Dataset: My_datasheet (GitHub, AndersonBenitesKoW/Proyecto_Paltas). Classes: first quality, second quality, third quality.

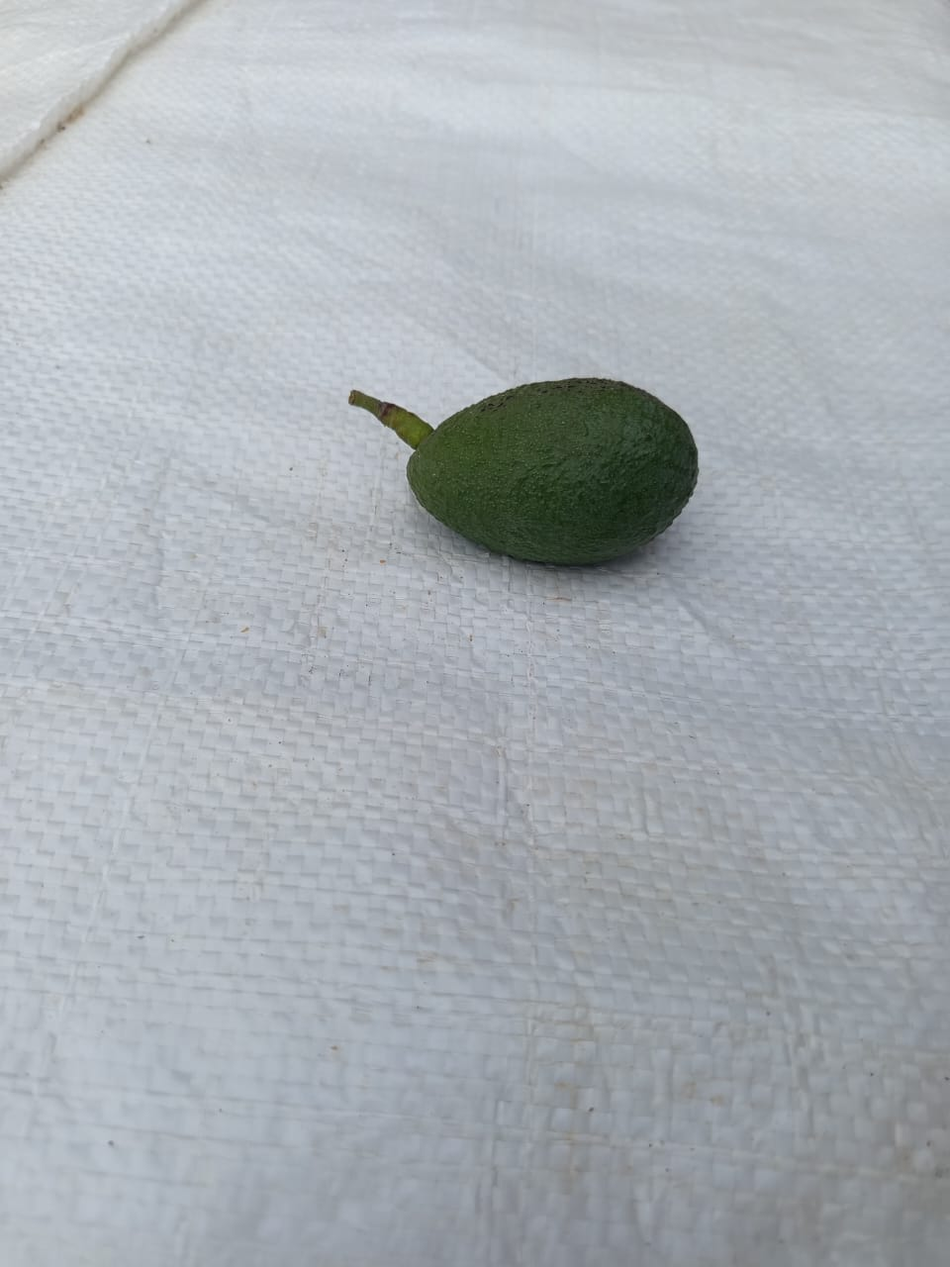
Label: third quality

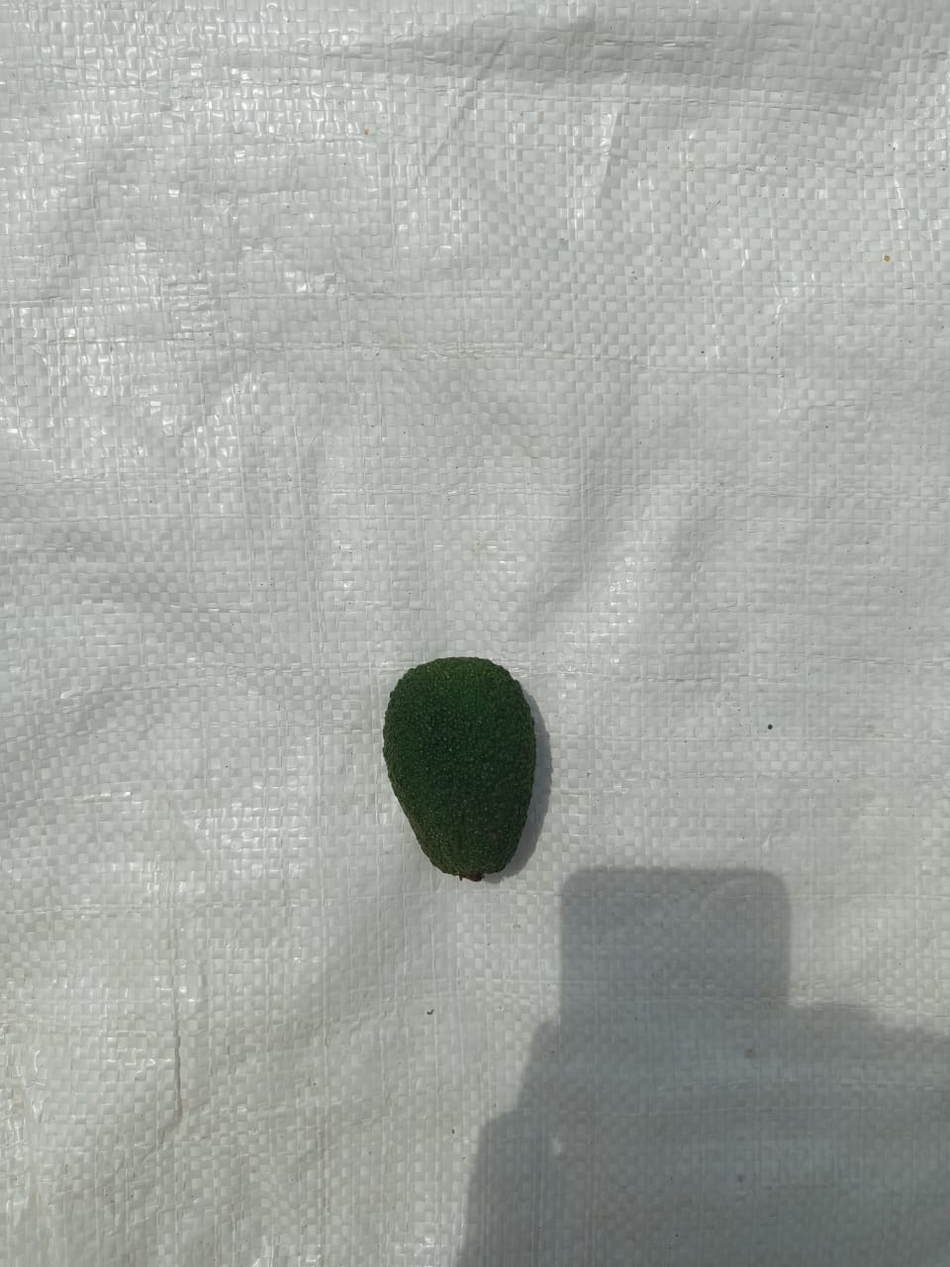
Label: second quality

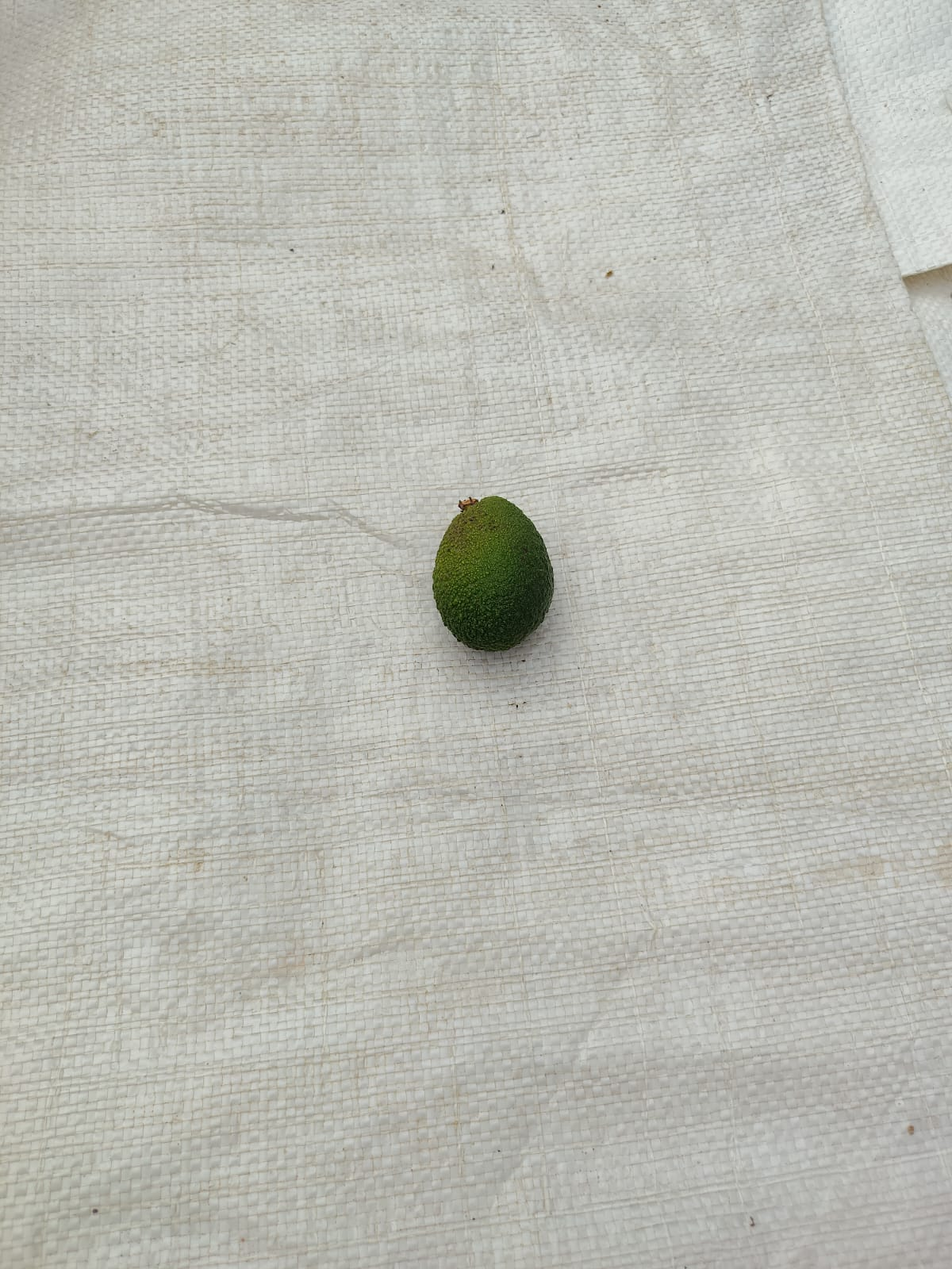
Label: second quality

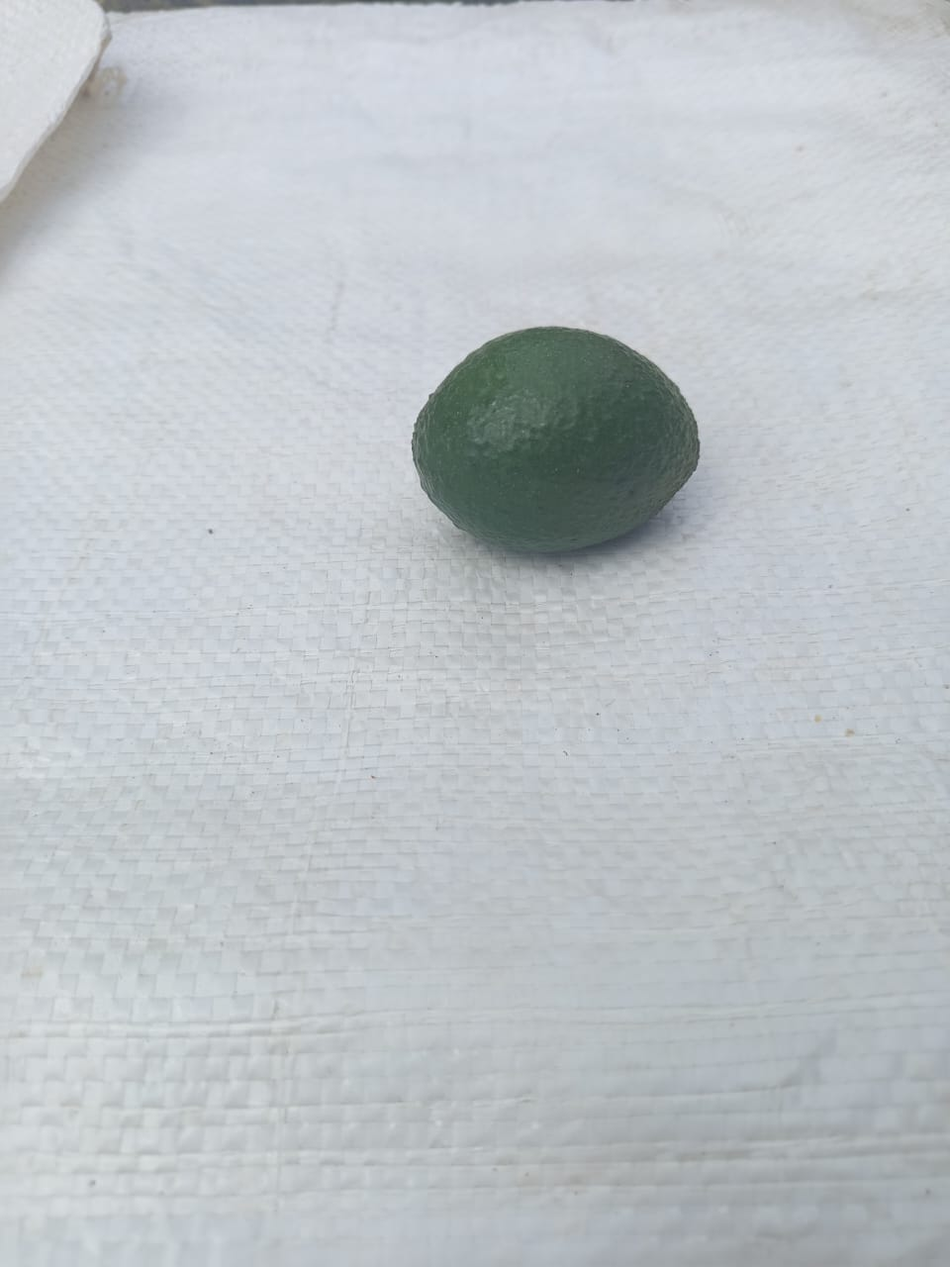
Label: second quality

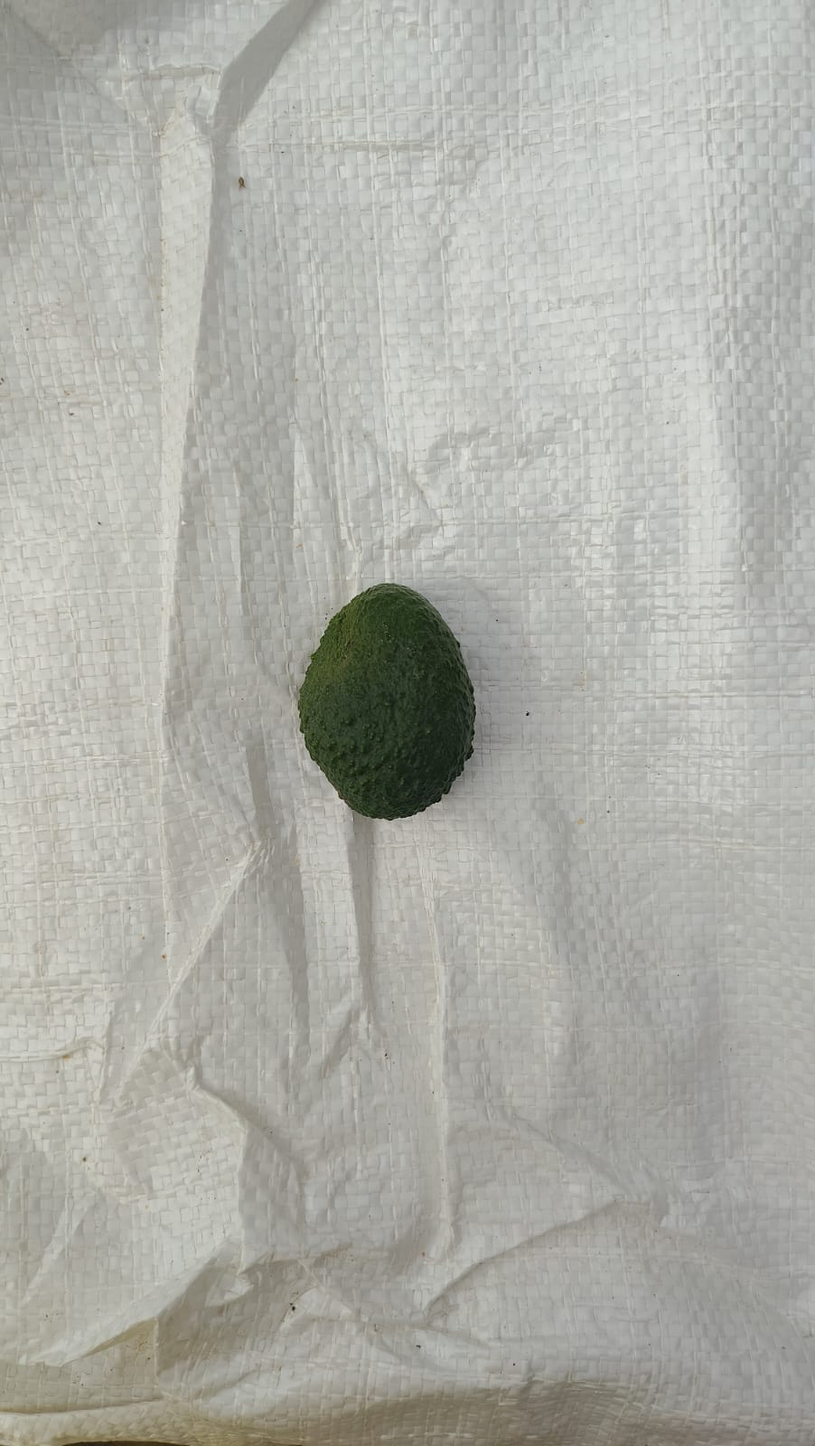
Label: third quality

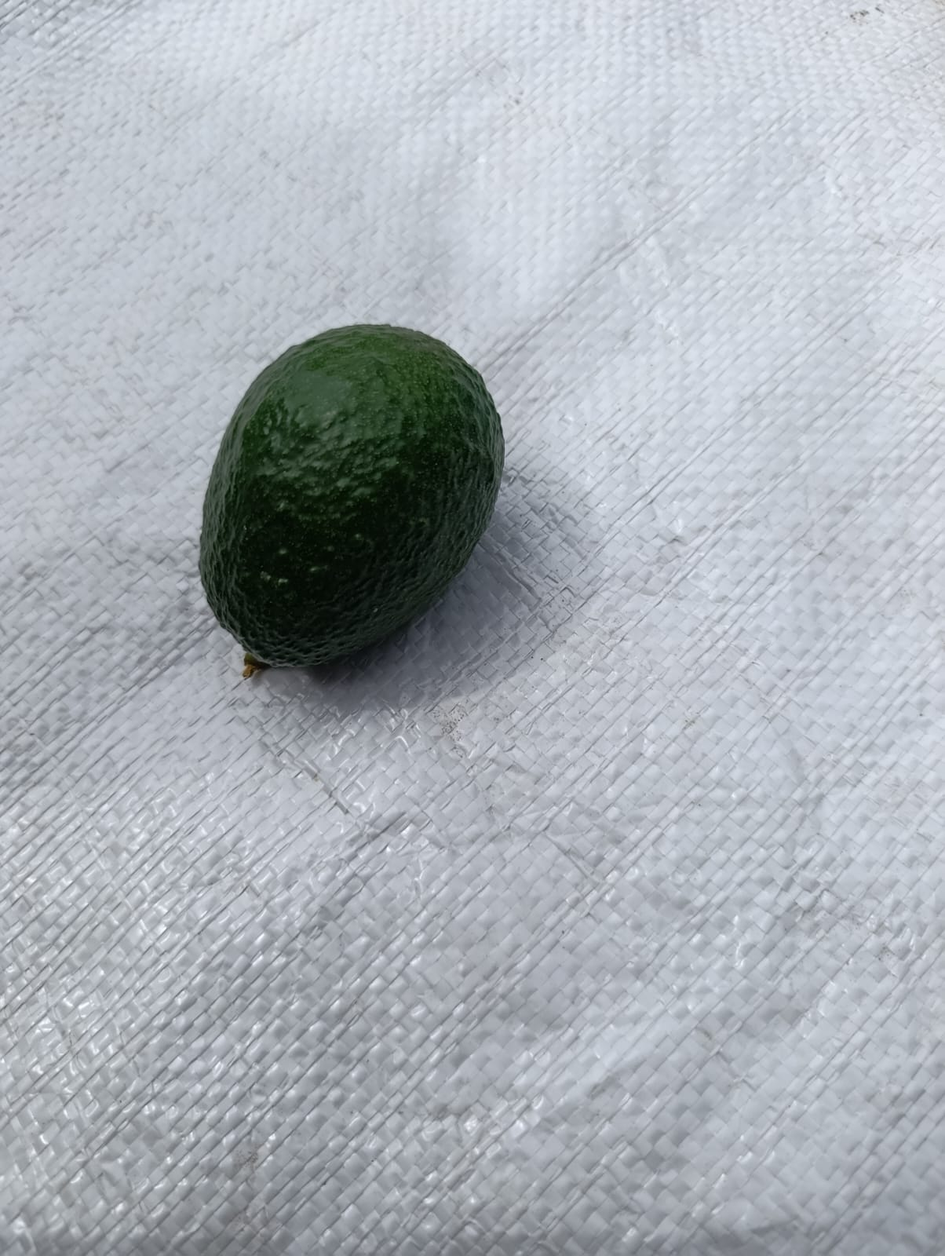
Label: first quality
